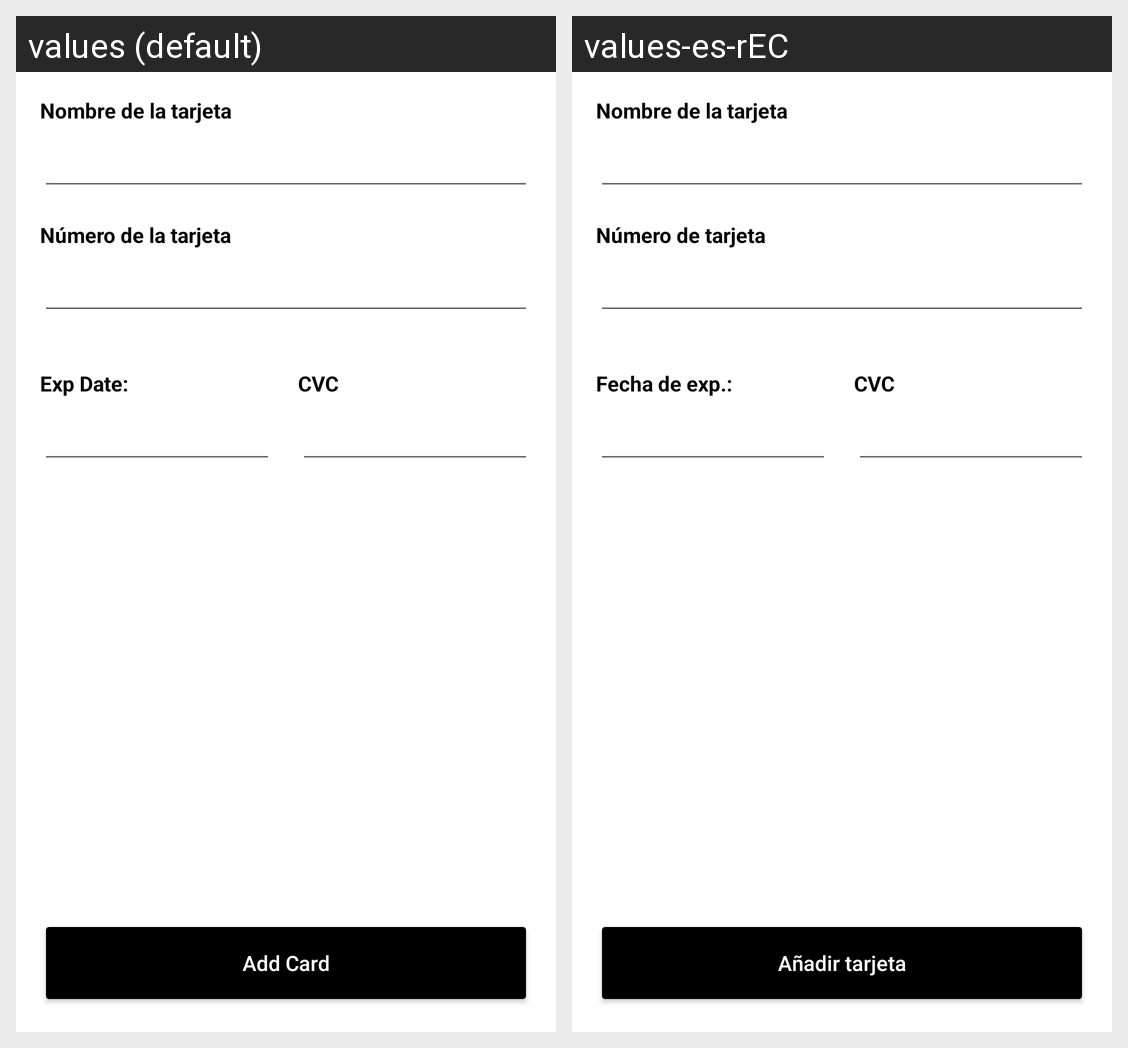

The Android screen above is rendered under two locales of the same app. Produce the string resources it draws, with the default and per-locale values.
Android screen res/layout/activity_add_card.xml rendered under 2 locales, left to right: values (default), values-es-rEC. Device: Nexus 5 (rendered at 1080×1920; each locale shown at half size, 540×960, under a caption strip naming it); theme Theme.Botcakotlin.
Strings drawn on this screen, with the default value and each locale's value (text and hints the layout hard-codes, and strings that could not be matched under every locale, appear in the picture but are not listed):

card_name
  values: Nombre de la tarjeta
  values-es-rEC: Nombre de la tarjeta

card_number
  values: Número de la tarjeta
  values-es-rEC: Número de tarjeta

exp_date
  values: Exp Date:
  values-es-rEC: Fecha de exp.:

cvc
  values: CVC
  values-es-rEC: CVC

add_card_title_view
  values: Add Card
  values-es-rEC: Añadir tarjeta
